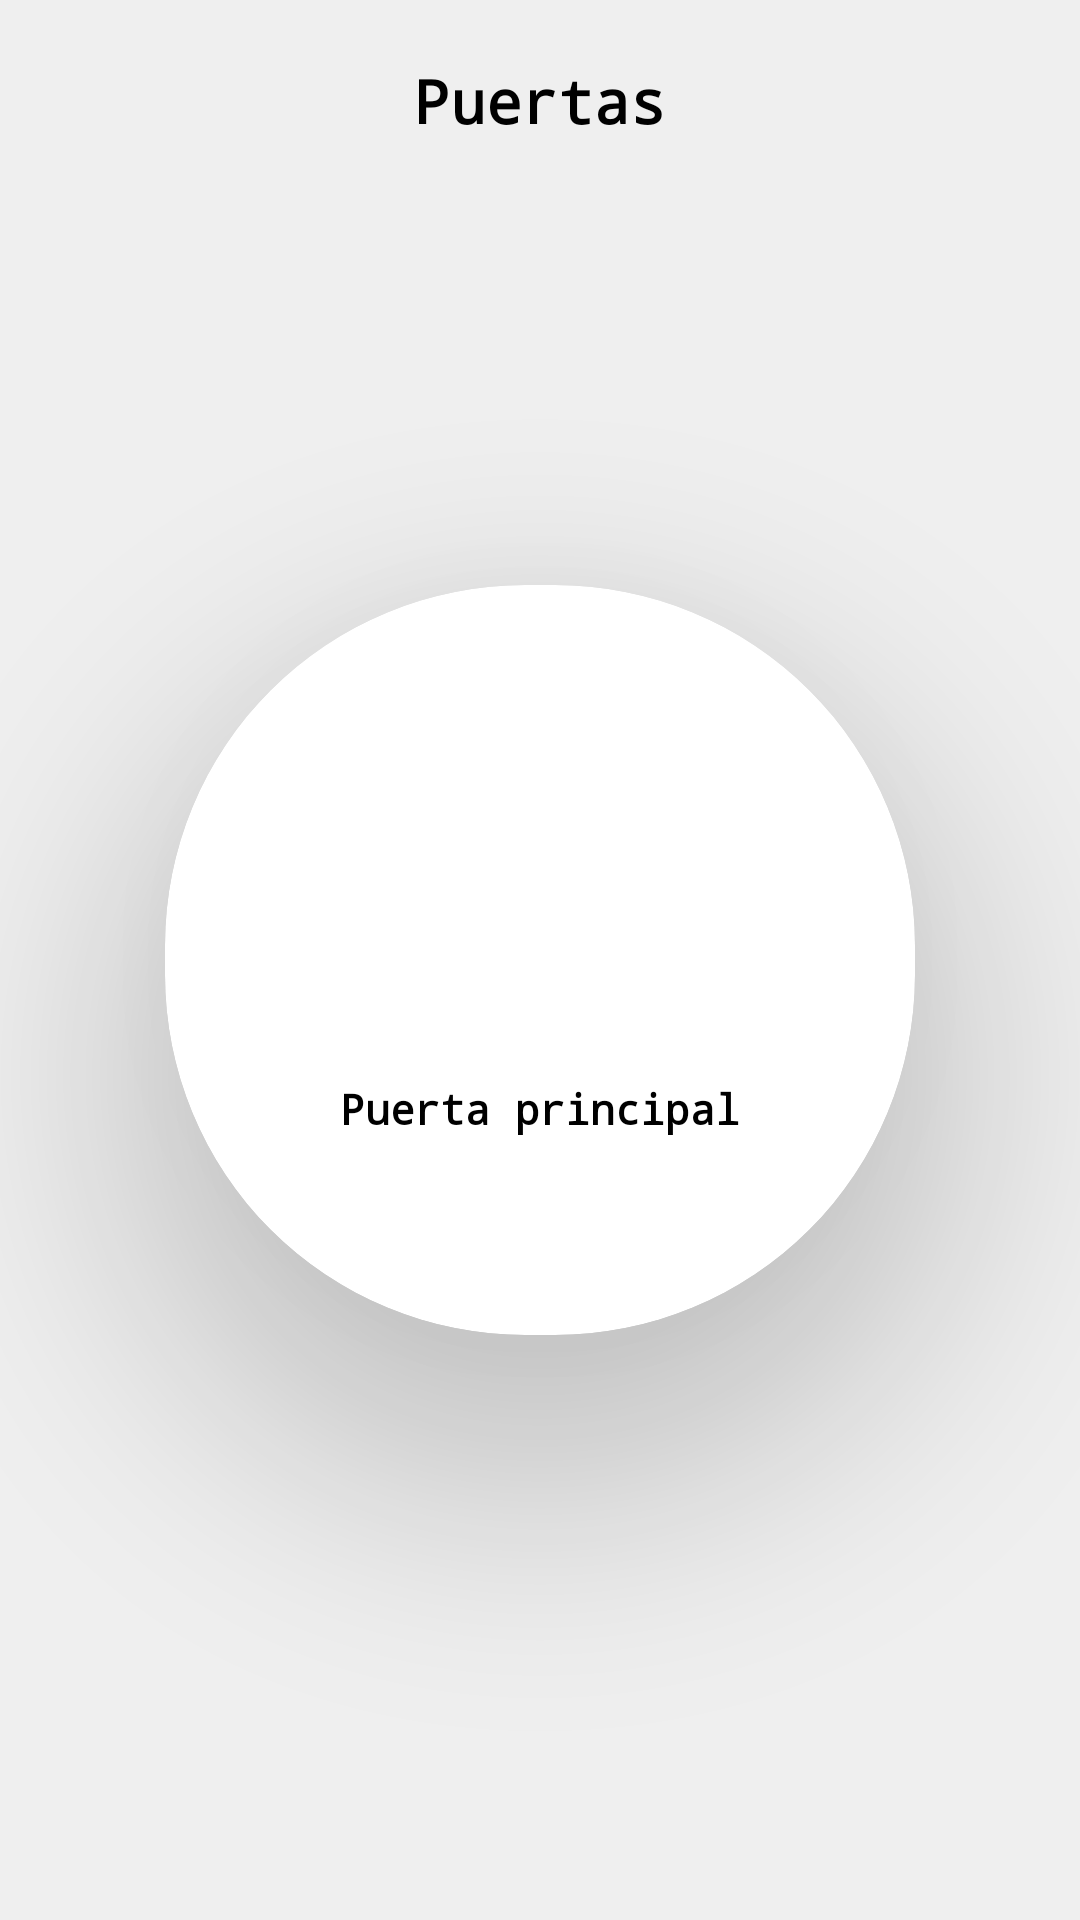

This screen was rendered from an Android layout file. Write that file and the resources it references.
<!-- AndroidManifest.xml: application theme Theme.HiWasiIOT -->
<!-- res/layout/activity_screen_door.xml -->
<?xml version="1.0" encoding="utf-8"?>
<androidx.constraintlayout.widget.ConstraintLayout xmlns:android="http://schemas.android.com/apk/res/android"
    xmlns:app="http://schemas.android.com/apk/res-auto"
    xmlns:tools="http://schemas.android.com/tools"
    android:layout_width="match_parent"
    android:layout_height="match_parent"
    android:background="@color/fondo"
    tools:context=".ScreenDoor">

    <androidx.constraintlayout.widget.ConstraintLayout
        android:layout_width="match_parent"
        android:layout_height="wrap_content"
        app:layout_constraintEnd_toEndOf="parent"
        app:layout_constraintStart_toStartOf="parent"
        app:layout_constraintTop_toTopOf="parent">

        <ImageButton
            android:id="@+id/btn_back"
            android:layout_width="wrap_content"
            android:layout_height="wrap_content"
            android:layout_marginStart="5dp"
            android:layout_marginTop="10dp"
            android:backgroundTint="#00FFFFFF"
            android:contentDescription="@string/app_name"
            android:minHeight="48dp"
            app:layout_constraintStart_toStartOf="parent"
            app:layout_constraintTop_toTopOf="parent"
            app:srcCompat="@drawable/ic_back"
            tools:ignore="DuplicateSpeakableTextCheck" />

        <TextView
            android:id="@+id/textView2"
            android:layout_width="wrap_content"
            android:layout_height="wrap_content"
            android:layout_marginTop="20dp"
            android:text="@string/title_door"
            android:textColor="@color/black"
            android:textSize="20sp"
            android:textStyle="bold"
            android:fontFamily="monospace"
            app:layout_constraintEnd_toEndOf="parent"
            app:layout_constraintStart_toStartOf="parent"
            app:layout_constraintTop_toTopOf="parent" />
    </androidx.constraintlayout.widget.ConstraintLayout>

    <androidx.cardview.widget.CardView
        android:id="@+id/btn_door"
        android:layout_width="250dp"
        android:layout_height="250dp"
        android:clickable="true"
        android:focusable="true"
        app:cardCornerRadius="120dp"
        app:cardElevation="50dp"
        app:layout_constraintBottom_toBottomOf="parent"
        app:layout_constraintEnd_toEndOf="parent"
        app:layout_constraintStart_toStartOf="parent"
        app:layout_constraintTop_toTopOf="parent">

        <androidx.constraintlayout.widget.ConstraintLayout
            android:id="@+id/door_status"
            android:layout_width="match_parent"
            android:layout_height="match_parent">

            <ImageView
                android:id="@+id/imageView6"
                android:layout_width="90dp"
                android:layout_height="90dp"
                android:layout_marginBottom="10dp"
                app:layout_constraintBottom_toBottomOf="parent"
                app:layout_constraintEnd_toEndOf="parent"
                app:layout_constraintStart_toStartOf="parent"
                app:layout_constraintTop_toTopOf="parent"
                app:srcCompat="@drawable/opendoor" />

            <TextView
                android:id="@+id/textView"
                android:layout_width="wrap_content"
                android:layout_height="wrap_content"
                android:text="@string/txt_door"
                android:textColor="@color/black"
                android:textStyle="bold"
                android:fontFamily="monospace"
                app:layout_constraintEnd_toEndOf="@+id/imageView6"
                app:layout_constraintStart_toStartOf="@+id/imageView6"
                app:layout_constraintTop_toBottomOf="@+id/imageView6" />
        </androidx.constraintlayout.widget.ConstraintLayout>
    </androidx.cardview.widget.CardView>
</androidx.constraintlayout.widget.ConstraintLayout>
<!-- resources referenced by this layout -->
<resources>
  <color name="black">#FF000000</color>
  <color name="fondo">#EFEFEF</color>
  <string name="app_name">Hi Wasi IOT</string>
  <string name="title_door">Puertas</string>
  <string name="txt_door">Puerta principal</string>
  <style name="Theme.HiWasiIOT" parent="Theme.MaterialComponents.DayNight.DarkActionBar.Bridge">
          
          <item name="colorPrimary">@color/fondo</item>
          <item name="colorPrimaryVariant">@color/part_high</item>
          <item name="colorOnPrimary">@color/black</item>
          
          <item name="colorSecondary">@color/teal_200</item>
          <item name="colorSecondaryVariant">@color/teal_700</item>
          <item name="android:textColor">@color/teal_700</item>
          <item name="colorOnSecondary">@color/black</item>
          <item name="titleTextColor">@color/title_support_bar</item>
          <item name="subtitleTextColor">@color/title_support_bar</item>
  
          
          <item name="android:statusBarColor" tools:targetApi="l">?attr/colorPrimaryVariant</item>
          
      </style>
  <color name="part_high">#002935</color>
  <color name="teal_200">#FF03DAC5</color>
  <color name="teal_700">#FF018786</color>
  <color name="title_support_bar">#000000</color>
</resources>
